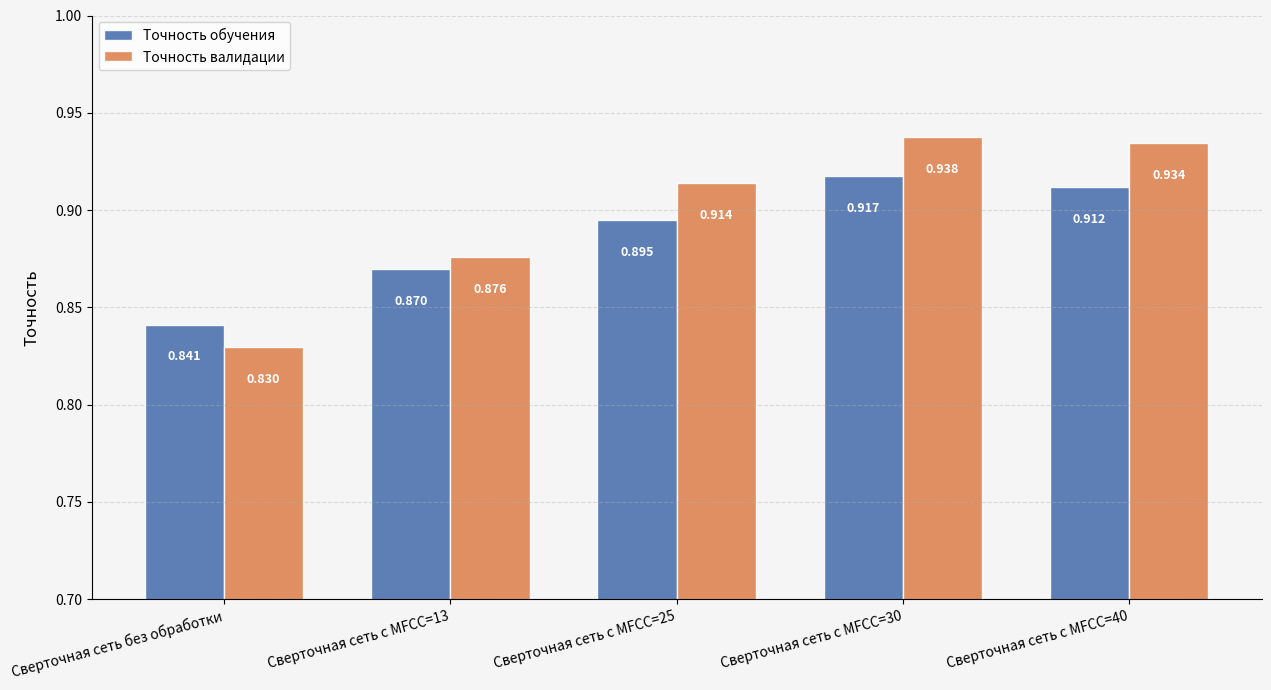

Python code for this plot:
import pandas as pd
import matplotlib.pyplot as plt
import numpy as np

# Данные для сравнения моделей
data = {
    'Model': [
        'Сверточная сеть без обработки', 
        'Сверточная сеть с MFCC=13',
        'Сверточная сеть с MFCC=25',
        'Сверточная сеть с MFCC=30',
        'Сверточная сеть с MFCC=40'
    ],
    'Training Accuracy': [0.8412, 0.8695, 0.8947, 0.9173, 0.9117],
    'Validation Accuracy': [0.8297, 0.8760, 0.9141, 0.9377, 0.9343],
    'Training Loss': [None, None, 0.4412, 0.3894, 0.4476],
    'Validation Loss': [None, None, 0.3977, 0.3229, 0.3849]
}

df = pd.DataFrame(data)

# Создаем фигуру с улучшенным дизайном
plt.figure(figsize=(13, 7), facecolor='#f5f5f5')
ax = plt.gca()
ax.set_facecolor('#f5f5f5')

# Современная цветовая палитра
colors = {
    'Training': '#4C72B0',  # Приятный синий
    'Validation': '#DD8452'  # Теплый оранжевый
}

# Параметры диаграммы
bar_width = 0.35
index = np.arange(len(df))

# Создаем столбцы
bars_train = plt.bar(index, df['Training Accuracy'], bar_width, 
                    label='Точность обучения', color=colors['Training'],
                    edgecolor='white', linewidth=1, alpha=0.9)

bars_val = plt.bar(index + bar_width, df['Validation Accuracy'], bar_width,
                   label='Точность валидации', color=colors['Validation'],
                   edgecolor='white', linewidth=1, alpha=0.9)

# Настройка осей и заголовка
plt.ylabel('Точность', fontsize=12, labelpad=10)
plt.xticks(index + bar_width/2, df['Model'], rotation=15, ha='right', fontsize=10)
plt.ylim(0.7, 1.0)
plt.yticks(fontsize=10)

# Добавляем значения на столбцы
for bar in bars_train:
    height = bar.get_height()
    ax.text(bar.get_x() + bar.get_width()/2., height - 0.02,
            f'{height:.3f}',
            ha='center', va='bottom', color='white', fontsize=9, fontweight='bold')

for bar in bars_val:
    height = bar.get_height()
    ax.text(bar.get_x() + bar.get_width()/2., height - 0.02,
            f'{height:.3f}',
            ha='center', va='bottom', color='white', fontsize=9, fontweight='bold')


# Легенда и сетка
plt.legend(frameon=True, facecolor='white', framealpha=0.8, fontsize=10, loc='upper left')
plt.grid(axis='y', linestyle='--', alpha=0.4)

# Убираем лишние линии рамки
for spine in ['top', 'right']:
    ax.spines[spine].set_visible(False)

plt.tight_layout()
plt.savefig('models_comparison.png', dpi=300, bbox_inches='tight')
plt.show()